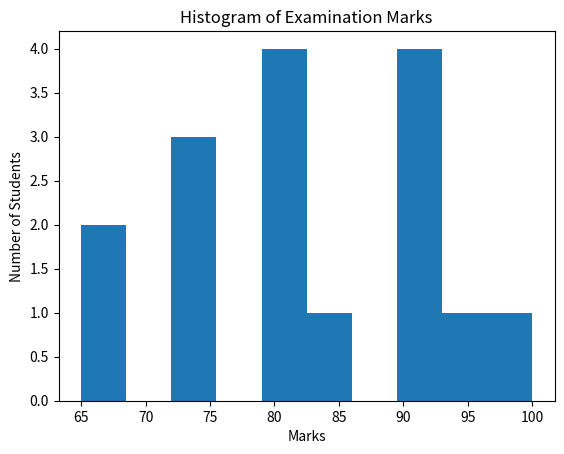

This chart was generated by the following Python code:
import matplotlib.pyplot as plt

marks = [65, 75, 80, 75, 90, 92, 65, 80, 82, 85, 90, 95, 100, 92, 80, 75]

# Create a histogram with 10 bins
plt.hist(marks, bins=10)

# Add labels and title
plt.xlabel('Marks')
plt.ylabel('Number of Students')
plt.title('Histogram of Examination Marks')

# Display the histogram
plt.show()
